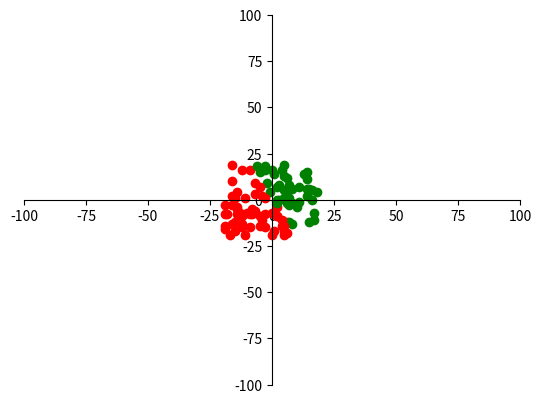

The script that saved this image:
#分类问题核心思想：物以类聚，人以群分
#数学中用事物的属性组成的向量来表示一个物体，
#相同的事物的向量在向量空间中总是聚集在一起的
#我们可以通过分割向量空间来区分不同的事物


#权重矩阵的意义：
#权重矩阵的每一个列向量和训练数据集中的每一个数据向量是同一个维度下的向量




#训练的过程就是寻找这些分类向量的方向的过程！！！

import numpy as np
import matplotlib.pyplot as plt
import math
class Point:
    def __init__(self, x, y):
        self.x = x
        self.y = y
        if x >= 0 and y >= 0:
            self.kind = [1, 0]
        else:
            self.kind = [0, 1]
def random_mat(data):
    cut = np.random.random_integers(len(data))
    l = []
    start = 0
    end = 0
    if cut - 50 > 0:
        start = cut - 50
        end = cut
        l = data[start:end]
    elif cut + 50 < len(data):
        end = cut + 50
        start = cut
        l = data[start:end]

    mat = []
    for i in range(len(l)):
        mat.append([l[i].x,l[i].y])

    return np.array(mat), start, end

def get_kind(data, start, end):
    t = data[start:end]
    kind = []
    for i in range(50):
        kind.append(t[i].kind)

    return np.array(kind)

def Norm(v):
    return math.pow((math.pow(v[0], 2) + math.pow(v[1], 2)), 0.5)

def GetMaxIndex(v):
    max = v[0]
    index = 0
    for i in range(len(v)):
        if v[i] > max:
            max = v[i]
            index = i
    return index

def CreateData(n):
    data = []
    x = np.random.randint(20,size=n)
    y = np.random.randint(20,size=n)
    for i in range(n):
        if i % 2 == 0:
            t = np.random.randint(2, size=1)[0]
            if t % 2 == 0:
                data.append(Point(int(-x[i]), int(-y[i])))
            else:
                data.append(Point(int(-x[i]), int(y[i])))
        else:
            t = np.random.randint(2, size=1)[0]
            if t % 2 == 0:
                data.append(Point(int(x[i]), int(-y[i])))
            else:
                data.append(Point(int(x[i]), int(y[i])))
    return data

if __name__ == '__main__':
    data = CreateData(1000)
    w = np.random.rand(2, 2)
    for i in range(2000):
        mat, start, end = random_mat(data)
        kind = get_kind(data, start, end)
        out = mat.dot(w)


        dout = (out - kind) / 50
        dw = mat.T.dot(dout)

        w += -0.01 * dw

    test = CreateData(100)
    for i in test:
        r = np.array([i.x, i.y]).dot(w)
        color = ''
        index = GetMaxIndex(r)
        if index == 0:
            color = 'o-g'
        elif index == 1:
            color = 'o-r'
        plt.plot(i.x, i.y, color)

    # 设置坐标轴范围
    plt.xlim((-100, 100))
    plt.ylim((-100, 100))
    ax = plt.gca()  # gca:get current axis得到当前轴
    # 设置图片的右边框和上边框为不显示
    ax.spines['right'].set_color('none')
    ax.spines['top'].set_color('none')

    # 挪动x，y轴的位置，也就是图片下边框和左边框的位置
    ax.spines['bottom'].set_position(('data', 0))  # data表示通过值来设置x轴的位置，将x轴绑定在y=0的位置
    ax.spines['left'].set_position(('axes', 0.5))  # axes表示以百分比的形式设置轴的位置，即将y轴绑定在x轴50%的位置，也就是x轴的中点

    plt.show()





